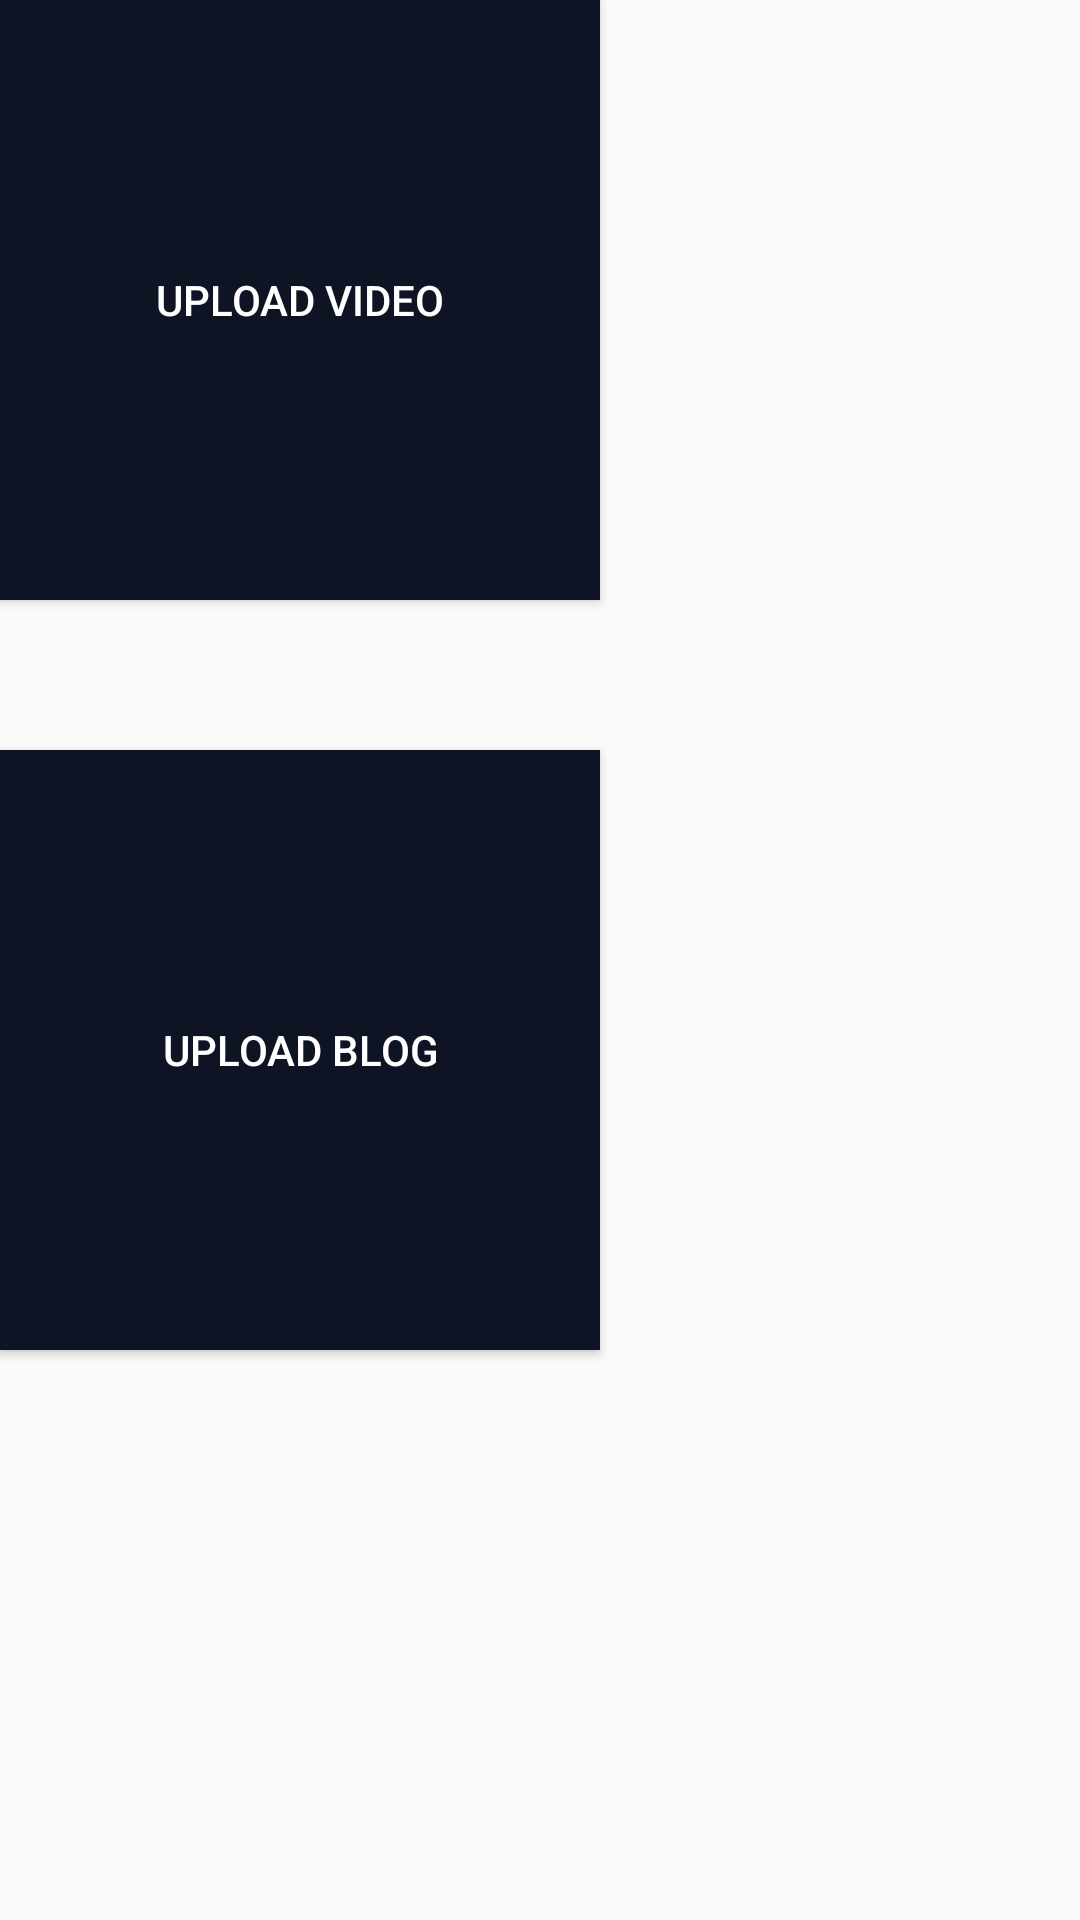

Layout XML and referenced resources for this Android screen:
<!-- AndroidManifest.xml: application theme AppTheme -->
<!-- res/layout/upload_layout.xml -->
<?xml version="1.0" encoding="utf-8"?>
<LinearLayout xmlns:android="http://schemas.android.com/apk/res/android"
    android:orientation="vertical"
    android:layout_width="match_parent"
    android:layout_height="match_parent"
    android:layout_marginLeft="80dp"
    android:layout_marginTop="50dp">

    <Button
        android:id="@+id/uploadVideo"
        android:layout_width="200dp"
        android:layout_height="200dp"
        android:text="@string/upload_video"
        android:textColor="@android:color/background_light"
        android:background="@color/colorAccent"/>

    <Button
        android:id="@+id/uploadBlog"
        android:layout_width="200dp"
        android:layout_height="200dp"
        android:layout_marginTop="50dp"
        android:text="@string/upload_blog"
        android:textColor="@android:color/background_light"
        android:background="@color/colorAccent"
        />

</LinearLayout>
<!-- resources referenced by this layout -->
<resources>
  <color name="colorAccent">#0E1423</color>
  <string name="upload_blog">Upload Blog</string>
  <string name="upload_video">Upload Video</string>
  <style name="AppTheme" parent="Theme.AppCompat.Light.NoActionBar">
          
          <item name="colorPrimary">@color/colorPrimary</item>
          <item name="colorPrimaryDark">@color/colorPrimaryDark</item>
          <item name="colorAccent">@color/colorAccent</item>
          <item name="drawerArrowStyle">@style/DrawerArrowStyle</item>
          <item name="android:textColorSecondary">@android:color/white</item>
      </style>
  <color name="colorPrimary">#3F51B5</color>
  <color name="colorPrimaryDark">#303F9F</color>
  <style name="DrawerArrowStyle" parent="Widget.AppCompat.DrawerArrowToggle">
          <item name="color">@android:color/white</item>
      </style>
</resources>
